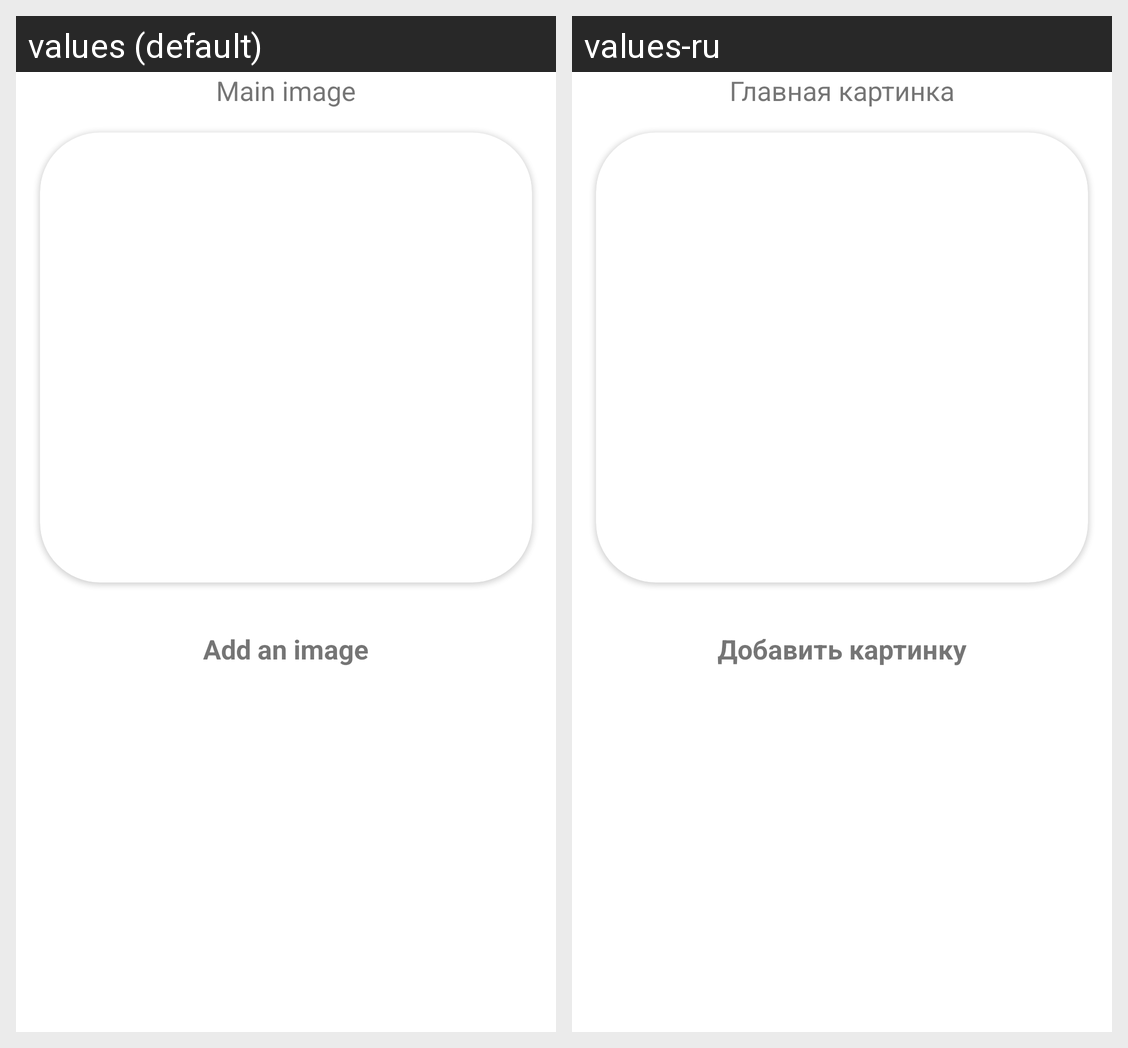

For this localized Android screen grid, give each drawn string resource with its value in every locale shown.
Android screen res/layout/fragment_photo_load_house.xml rendered under 2 locales, left to right: values (default), values-ru. Device: Nexus 5 (rendered at 1080×1920; each locale shown at half size, 540×960, under a caption strip naming it); theme AppTheme.
Strings drawn on this screen, with the default value and each locale's value (text and hints the layout hard-codes, and strings that could not be matched under every locale, appear in the picture but are not listed):

main_img
  values: Main image
  values-ru: Главная картинка

add_img
  values: Add an image
  values-ru: Добавить картинку
